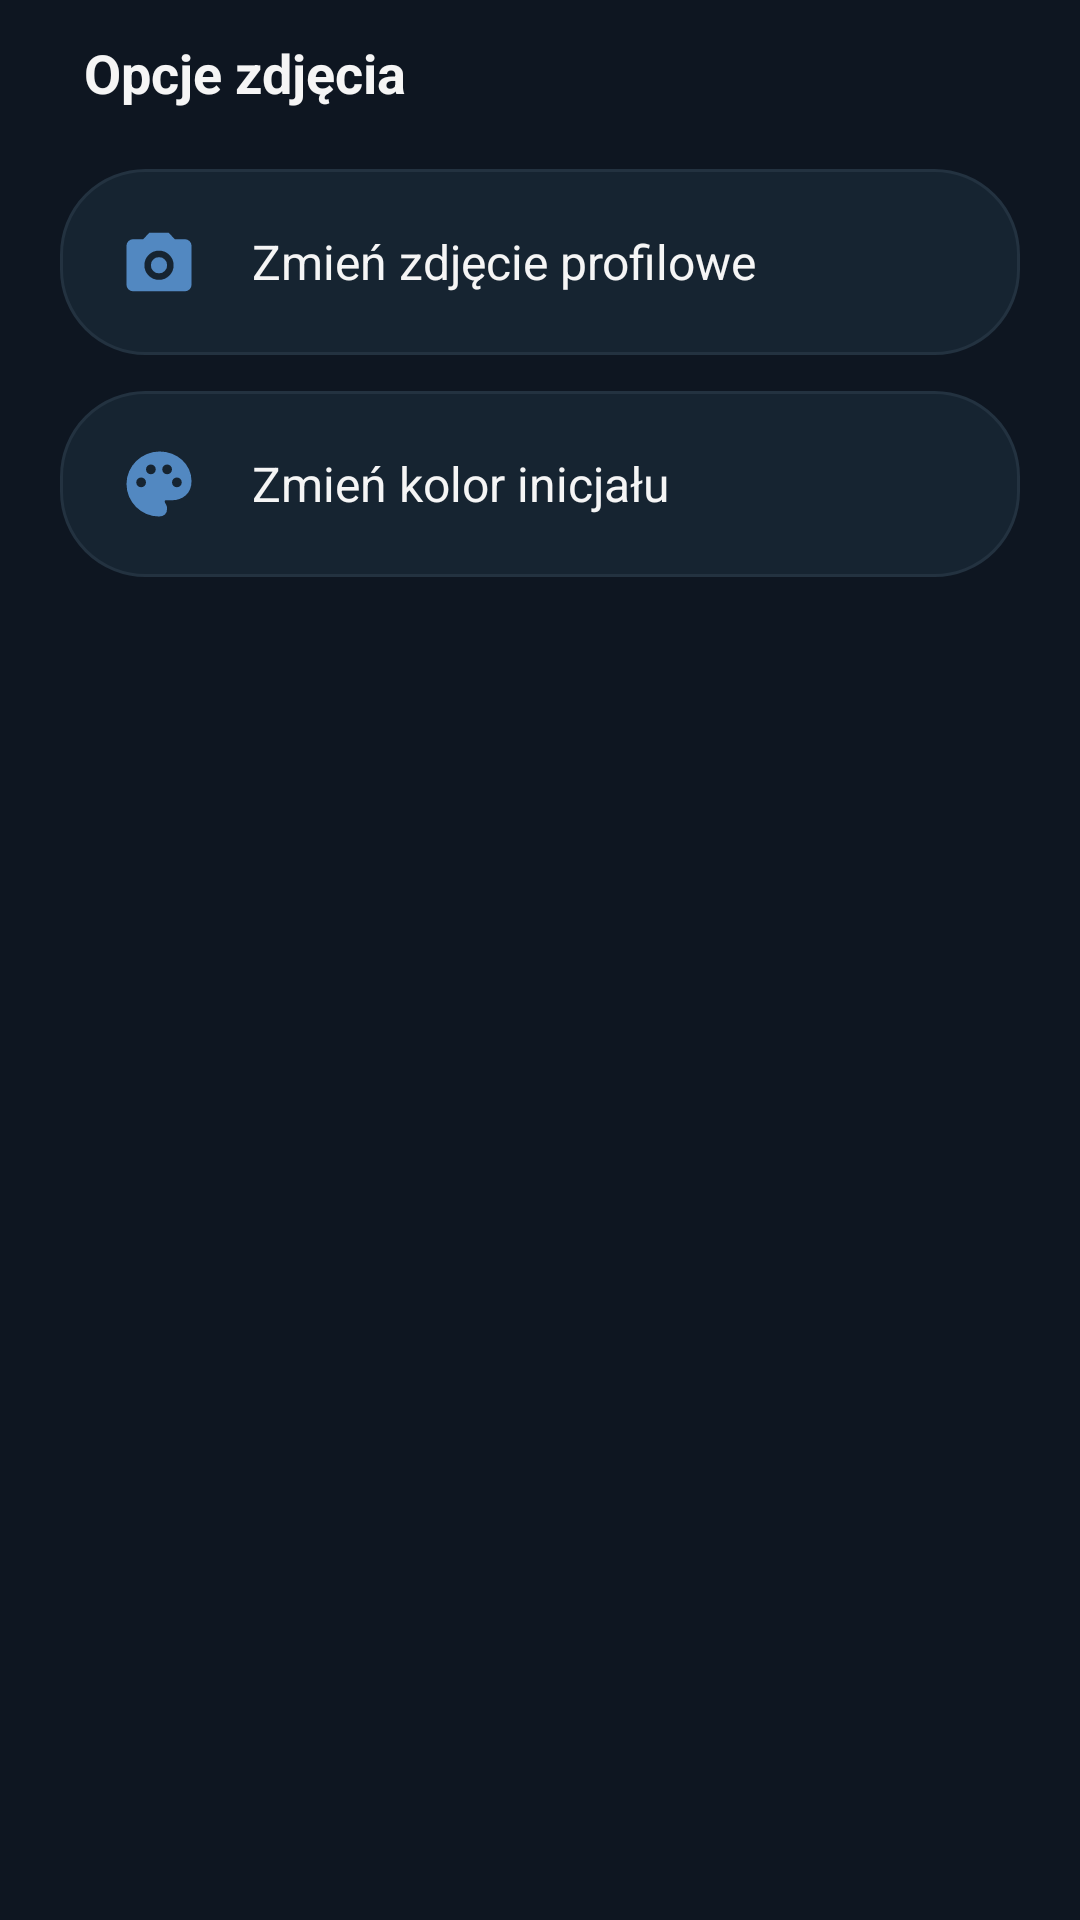

Produce the Android XML layout that renders to this screen, including the resource entries it uses.
<!-- AndroidManifest.xml: application theme Theme.SinusChat -->
<!-- res/layout/layout_dialog_profile_options.xml -->
<?xml version="1.0" encoding="utf-8"?>
<LinearLayout xmlns:android="http://schemas.android.com/apk/res/android"
    xmlns:app="http://schemas.android.com/apk/res-auto"
    android:layout_width="match_parent"
    android:layout_height="wrap_content"
    android:orientation="vertical"
    android:paddingHorizontal="20dp"
    android:paddingBottom="24dp"
    android:paddingTop="12dp">

    <TextView
        android:layout_width="match_parent"
        android:layout_height="wrap_content"
        android:text="@string/profile_options_title"
        android:textColor="?attr/sinuschat_text_primary"
        android:textSize="18sp"
        android:textStyle="bold"
        android:paddingHorizontal="8dp"
        android:paddingBottom="20dp" />

    <LinearLayout
        android:id="@+id/opt_change_photo"
        android:layout_width="match_parent"
        android:layout_height="62dp"
        android:orientation="horizontal"
        android:gravity="center_vertical"
        android:background="@drawable/bg_pill_button"
        android:paddingHorizontal="20dp"
        android:layout_marginBottom="12dp"
        android:clickable="true"
        android:focusable="true">

        <ImageView
            android:layout_width="26dp"
            android:layout_height="26dp"
            android:src="@drawable/ic_camera"
            app:tint="?attr/colorPrimary"
            android:layout_marginEnd="18dp" />

        <TextView
            android:layout_width="wrap_content"
            android:layout_height="wrap_content"
            android:text="@string/change_profile_photo"
            android:textColor="?attr/sinuschat_text_primary"
            android:textSize="16sp" />
    </LinearLayout>

    <LinearLayout
        android:id="@+id/opt_change_color"
        android:layout_width="match_parent"
        android:layout_height="62dp"
        android:orientation="horizontal"
        android:gravity="center_vertical"
        android:background="@drawable/bg_pill_button"
        android:paddingHorizontal="20dp"
        android:layout_marginBottom="12dp"
        android:clickable="true"
        android:focusable="true">

        <ImageView
            android:layout_width="26dp"
            android:layout_height="26dp"
            android:src="@drawable/ic_palette"
            app:tint="?attr/colorPrimary"
            android:layout_marginEnd="18dp" />

        <TextView
            android:layout_width="wrap_content"
            android:layout_height="wrap_content"
            android:text="@string/change_initial_color"
            android:textColor="?attr/sinuschat_text_primary"
            android:textSize="16sp" />
    </LinearLayout>

    <LinearLayout
        android:id="@+id/opt_remove_photo"
        android:layout_width="match_parent"
        android:layout_height="62dp"
        android:orientation="horizontal"
        android:gravity="center_vertical"
        android:background="@drawable/bg_pill_button"
        android:paddingHorizontal="20dp"
        android:clickable="true"
        android:focusable="true"
        android:visibility="gone">

        <ImageView
            android:layout_width="26dp"
            android:layout_height="26dp"
            android:src="@drawable/ic_delete"
            app:tint="@color/sinuschat_error"
            android:layout_marginEnd="18dp" />

        <TextView
            android:layout_width="wrap_content"
            android:layout_height="wrap_content"
            android:text="@string/remove_profile_photo"
            android:textColor="@color/sinuschat_error"
            android:textSize="16sp" />
    </LinearLayout>

</LinearLayout>
<!-- resources referenced by this layout -->
<resources>
  <color name="sinuschat_error">#E74C3C</color>
  <!-- drawable bg_pill_button (drawable) -->
  <?xml version="1.0" encoding="utf-8"?>
  <ripple xmlns:android="http://schemas.android.com/apk/res/android"
      android:color="?attr/sinuschat_border">
      <item>
          <shape android:shape="rectangle">
              <solid android:color="?attr/sinuschat_surface_variant" />
              <corners android:radius="28dp" />
              <stroke android:width="1dp" android:color="?attr/sinuschat_border" />
          </shape>
      </item>
  </ripple>
  <!-- drawable ic_camera (drawable) -->
  <vector xmlns:android="http://schemas.android.com/apk/res/android"
      android:width="24dp"
      android:height="24dp"
      android:viewportWidth="960"
      android:viewportHeight="960">
    <path
        android:pathData="M480,700q75,0 127.5,-52.5T660,520q0,-75 -52.5,-127.5T480,340q-75,0 -127.5,52.5T300,520q0,75 52.5,127.5T480,700ZM480,620q-42,0 -71,-29t-29,-71q0,-42 29,-71t71,-29q42,0 71,29t29,71q0,42 -29,71t-71,29ZM160,840q-33,0 -56.5,-23.5T80,760v-480q0,-33 23.5,-56.5T160,200h126l74,-80h240l74,80h126q33,0 56.5,23.5T880,280v480q0,33 -23.5,56.5T800,840L160,840Z"
        android:fillColor="#e3e3e3"/>
  </vector>
  <string name="change_initial_color">Zmień kolor inicjału</string>
  <string name="change_profile_photo">Zmień zdjęcie profilowe</string>
  <string name="profile_options_title">Opcje zdjęcia</string>
  <string name="remove_profile_photo">Usuń zdjęcie profilowe</string>
  <style name="Theme.SinusChat" parent="Base.Theme.SinusChat">
          <item name="sinuschat_background">#0E1621</item>
          <item name="sinuschat_background_solid">#0E1621</item>
          <item name="sinuschat_surface">#17212B</item>
          <item name="sinuschat_surface_variant">#162431</item>
          <item name="sinuschat_surface_elevated">#1D2A38</item>
          <item name="sinuschat_sheet">#162431</item>
          <item name="sinuschat_border">#233240</item>
          <item name="sinuschat_bubble_other">#182533</item>
          <item name="sinuschat_text_primary">#F5F5F5</item>
          <item name="sinuschat_text_secondary">#7F91A4</item>
          <item name="sinuschat_text_muted">#5E6D7E</item>
      </style>
  <color name="sinuschat_primary">#5288C1</color>
  <color name="sinuschat_text_on_primary">#FFFFFF</color>
  <style name="Theme.SinusChat.Dialog" parent="ThemeOverlay.Material3.MaterialAlertDialog">
          <item name="colorSurface">?attr/sinuschat_sheet</item>
          <item name="colorOnSurface">?attr/sinuschat_text_primary</item>
          <item name="android:textColorPrimary">?attr/sinuschat_text_primary</item>
          <item name="android:textColorSecondary">?attr/sinuschat_text_secondary</item>
          <item name="shapeAppearanceLargeComponent">@style/ShapeAppearance.SINUSCHAT_Dialog</item>
          <item name="dialogCornerRadius">28dp</item>
          <item name="android:windowAnimationStyle">@style/SinusChat_DialogAnimation</item>
      </style>
  <style name="SinusChat_BottomNav" parent="Widget.Material3.BottomNavigationView">
          <item name="android:background">?attr/sinuschat_surface</item>
          <item name="itemIconTint">@color/bottom_nav_colors</item>
          <item name="itemTextColor">@color/bottom_nav_colors</item>
          <item name="labelVisibilityMode">labeled</item>
      </style>
  <style name="ShapeAppearance.SINUSCHAT_Dialog" parent="ShapeAppearance.Material3.LargeComponent">
          <item name="cornerSize">28dp</item>
      </style>
  <style name="SinusChat_DialogAnimation" parent="android:Animation.Dialog">
          <item name="android:windowEnterAnimation">@anim/anim_dialog_enter</item>
          <item name="android:windowExitAnimation">@anim/anim_dialog_exit</item>
      </style>
</resources>
